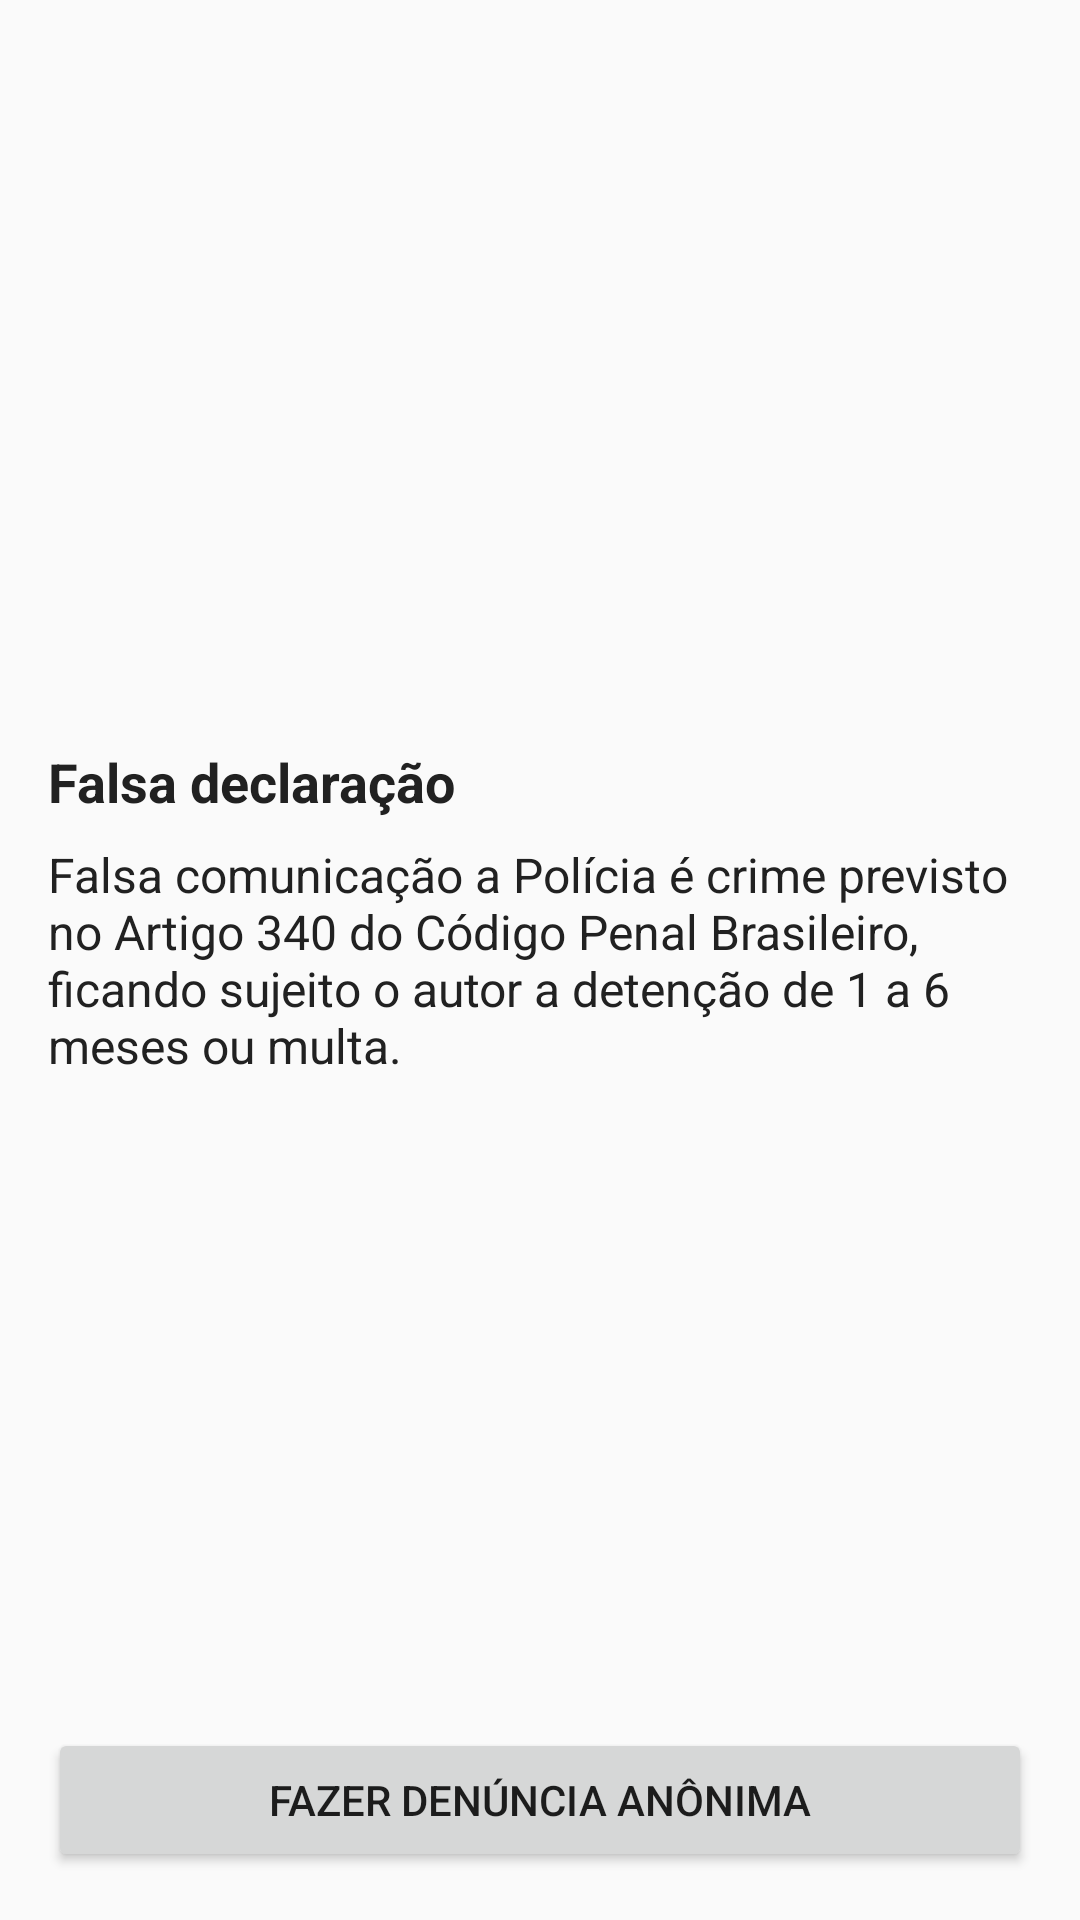

Layout XML and referenced resources for this Android screen:
<!-- AndroidManifest.xml: application theme AppTheme -->
<!-- res/layout/activity_anonymous_report_alert.xml -->
<?xml version="1.0" encoding="utf-8"?>
<RelativeLayout xmlns:android="http://schemas.android.com/apk/res/android"
    xmlns:app="http://schemas.android.com/apk/res-auto"
    xmlns:tools="http://schemas.android.com/tools"
    android:layout_width="match_parent"
    android:layout_height="match_parent"
    style="@style/themeDefault"
    tools:context="example.com.socorromovel.activities.setups.AnonymousReportAlertActivity">
    <RelativeLayout
        android:layout_width="match_parent"
        android:layout_height="match_parent">
        <TextView
            style="@style/textTitleBold"
            android:layout_above="@+id/info"
            android:layout_centerHorizontal="true"
            android:layout_centerVertical="true"
            android:text="@string/fake_report_title"
            android:layout_width="match_parent"
            android:layout_height="wrap_content" />
        <TextView
            style="@style/text"
            android:id="@+id/info"
            android:layout_centerHorizontal="true"
            android:layout_centerVertical="true"
            android:text="@string/fake_report_content"
            android:layout_width="match_parent"
            android:layout_height="wrap_content" />
    </RelativeLayout>
    <Button
        android:text="@string/make_anonymous_report"
        android:layout_alignParentBottom="true"
        android:id="@+id/btnConfirm"
        android:layout_width="match_parent"
        android:layout_height="wrap_content" />
</RelativeLayout>
<!-- resources referenced by this layout -->
<resources>
  <string name="fake_report_content">Falsa comunicação a Polícia é crime previsto no Artigo 340 do Código Penal Brasileiro, ficando sujeito o autor a detenção de 1 a 6 meses ou multa.</string>
  <string name="fake_report_title">Falsa declaração</string>
  <string name="make_anonymous_report">Fazer Denúncia Anônima</string>
  <style name="text">
          <item name="android:layout_marginBottom">8dp</item>
          <item name="android:textColor">@color/textDark</item>
          <item name="android:textSize">16sp</item>
      </style>
  <style name="textTitleBold" parent="text">
          <item name="android:textStyle">bold</item>
          <item name="android:textSize">18sp</item>
      </style>
  <style name="themeDefault" parent="Theme.AppCompat.Light.DarkActionBar">
          <item name="android:paddingLeft">@dimen/activity_horizontal_margin</item>
          <item name="android:paddingRight">@dimen/activity_horizontal_margin</item>
          <item name="android:paddingBottom">@dimen/activity_vertical_margin</item>
          <item name="android:paddingTop">@dimen/activity_vertical_margin</item>
  
      </style>
  <style name="AppTheme" parent="Theme.AppCompat.Light.DarkActionBar">
          
          <item name="colorPrimary">@color/colorPrimary</item>
          <item name="colorPrimaryDark">@color/colorPrimaryDark</item>
          <item name="colorAccent">@color/colorAccent</item>
      </style>
  <color name="textDark">#212121</color>
  <dimen name="activity_horizontal_margin">16dp</dimen>
  <dimen name="activity_vertical_margin">16dp</dimen>
  <color name="colorPrimary">#ffa726</color>
  <color name="colorPrimaryDark">#c77800</color>
  <color name="colorAccent">#ffa726</color>
</resources>
